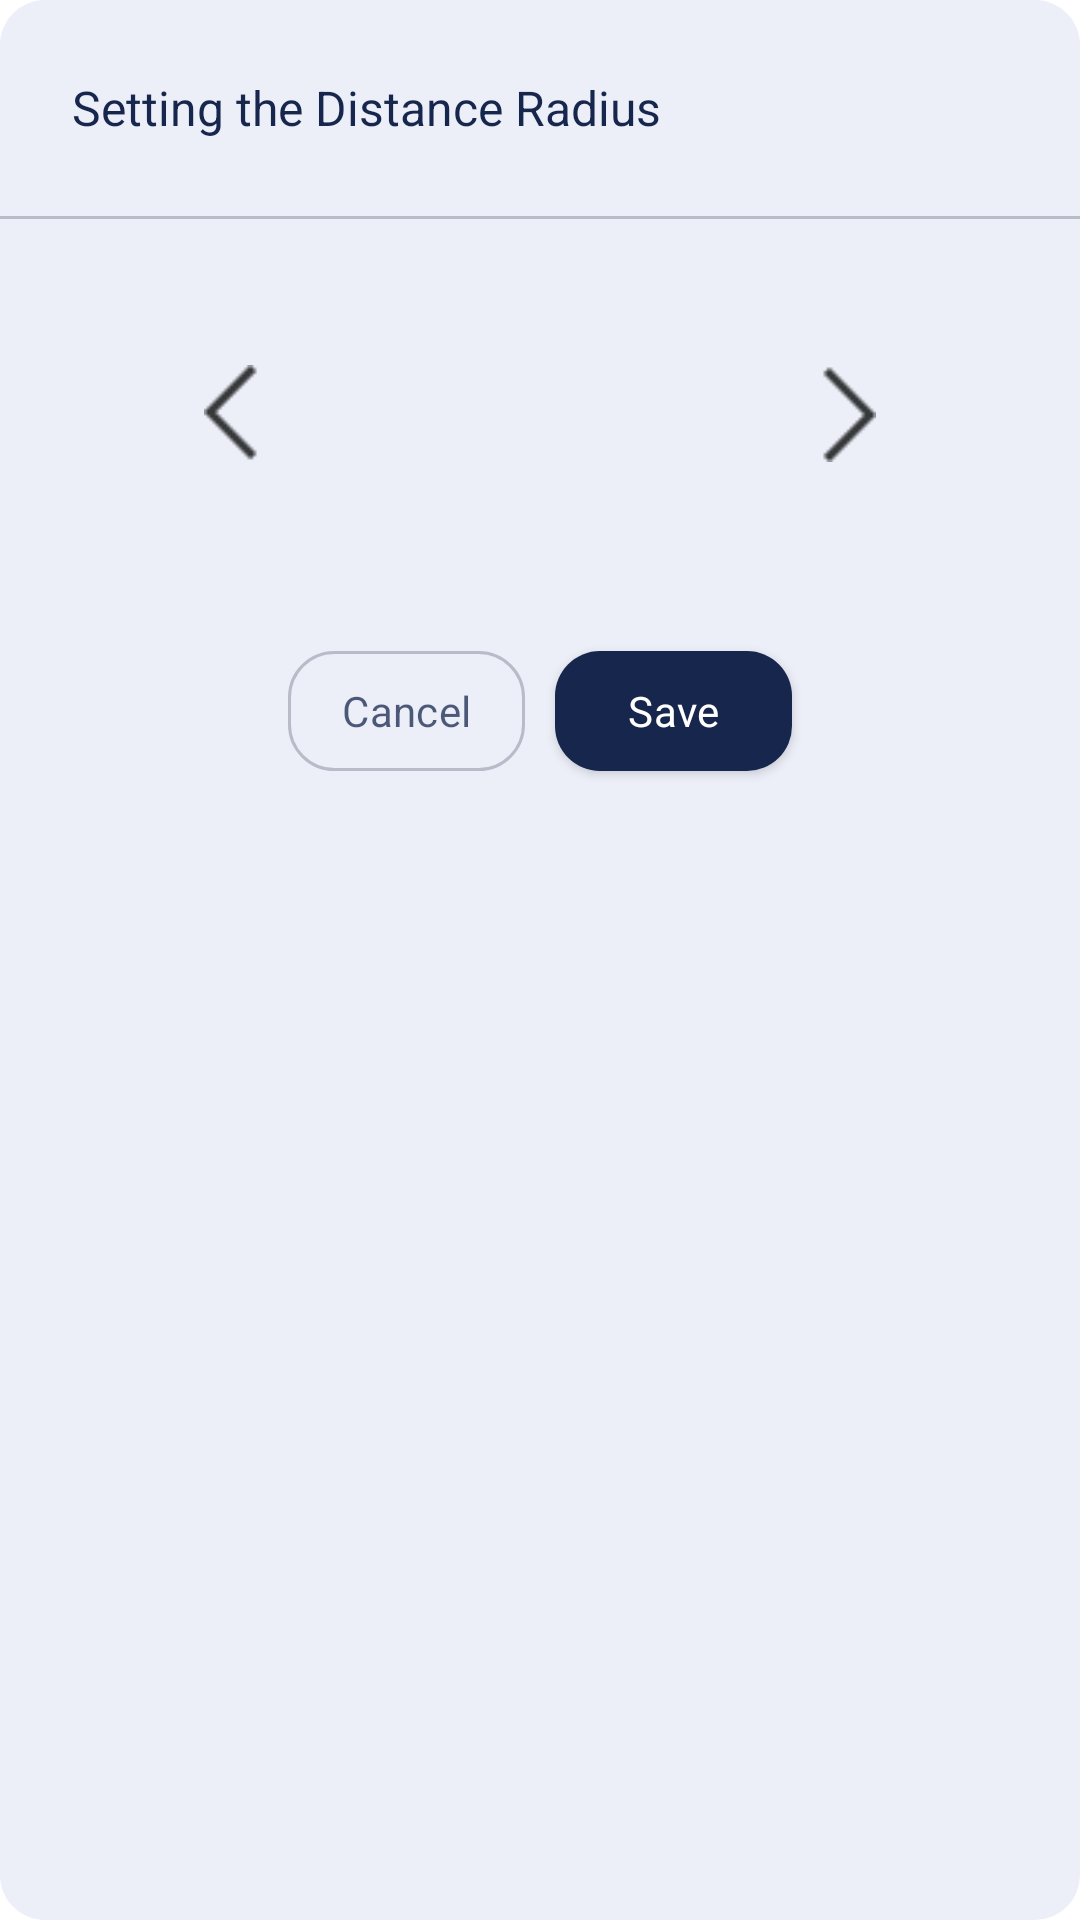

Write the Android layout XML for this screen, with the resource values it uses.
<!-- AndroidManifest.xml: application theme Theme.Mongtron_T -->
<!-- res/layout/dialog_raidus_info_dialog.xml -->
<?xml version="1.0" encoding="utf-8"?>
<LinearLayout xmlns:android="http://schemas.android.com/apk/res/android"
    xmlns:app="http://schemas.android.com/apk/res-auto"
    android:id="@+id/setting"
    android:layout_width="300dp"
    android:layout_height="270dp"
    android:layout_gravity="center"
    android:background="@drawable/rounding_box_dialog"
    android:orientation="vertical">

    <LinearLayout
        android:layout_width="match_parent"
        android:layout_height="72dp">

        <Space
            android:layout_width="24dp"
            android:layout_height="match_parent" />

        <TextView
            android:layout_width="wrap_content"
            android:layout_height="wrap_content"
            android:layout_gravity="center"
            android:text="@string/setting_the_distance_radius"
            android:textAppearance="@style/dialog_sex" />

    </LinearLayout>

    <View
        android:layout_width="match_parent"
        android:layout_height="1dp"
        android:background="#B7BCC8" />

    <LinearLayout
        android:id="@+id/gender_radio_group"
        android:layout_width="match_parent"
        android:layout_height="130dp"
        android:gravity="center"
        android:orientation="horizontal">

        <android.widget.Button
            android:id="@+id/radiusInfoDownButton"
            android:layout_width="18.17dp"
            android:layout_height="32.17dp"

            android:background="@drawable/radius_info_arrow_img"
            />

        <TextView
            android:id="@+id/radiusInfoTextView"
            android:layout_width="100dp"
            android:layout_height="60dp"
            android:layout_marginStart="43.83dp"
            android:layout_marginEnd="43.83dp"
            android:textAlignment="center"
            android:textAppearance="@style/radius_info_value"/>

        <android.widget.Button
            android:id="@+id/radiusInfoUpButton"
            android:layout_width="18.17dp"
            android:layout_height="32.17dp"
            android:background="@drawable/radius_info_arrow_img"
            android:rotation="-180" />

    </LinearLayout>

    <LinearLayout
        android:layout_width="match_parent"
        android:layout_height="68dp"
        android:gravity="center"
        android:orientation="horizontal">


        <android.widget.Button
            android:id="@+id/radiusInfoCancelButton"
            android:layout_width="79dp"
            android:layout_height="40dp"
            android:layout_gravity="center"
            android:layout_marginEnd="5dp"
            android:background="@drawable/rounding_box_unchecked"
            android:text="@string/cancel"
            android:textAppearance="@style/sign_up_sex_cancel" />

        <android.widget.Button
            android:id="@+id/radiusInfoSaveButton"
            android:layout_width="79dp"
            android:layout_height="40dp"
            android:layout_gravity="center"
            android:layout_marginStart="5dp"
            android:background="@drawable/rounding_button_main_color"
            android:text="@string/save"
            android:textAppearance="@style/sign_up_sex_save" />

    </LinearLayout>

</LinearLayout>
<!-- resources referenced by this layout -->
<resources>
  <!-- drawable radius_info_arrow_img: png bitmap (drawable, 341 bytes) -->
  <!-- drawable rounding_box_dialog (drawable) -->
  <?xml version="1.0" encoding="utf-8"?>
  <shape xmlns:android="http://schemas.android.com/apk/res/android"
      android:padding="10dp"
      android:shape="rectangle"
      android:elevation="100dp">
      <solid android:color="#ECEFF8" />
      <corners
          android:topLeftRadius="15dp"
          android:topRightRadius="15dp"
          android:bottomLeftRadius="15dp"
          android:bottomRightRadius="15dp"/>
  
  </shape>
  <!-- drawable rounding_box_unchecked (drawable) -->
  <?xml version="1.0" encoding="utf-8"?>
  <shape xmlns:android="http://schemas.android.com/apk/res/android"
      android:padding="10dp"
      android:shape="rectangle"
      android:elevation="100dp">
      <stroke
          android:width="1dp"
          android:color="#B7BCC8"/>
      <solid android:color="@android:color/transparent"/>
      <corners
          android:topLeftRadius="15dp"
          android:topRightRadius="15dp"
          android:bottomLeftRadius="15dp"
          android:bottomRightRadius="15dp"/>
  
  </shape>
  <!-- drawable rounding_button_main_color (drawable) -->
  <?xml version="1.0" encoding="utf-8"?>
  <shape xmlns:android="http://schemas.android.com/apk/res/android"
      android:padding="10dp"
      android:shape="rectangle"
      android:elevation="100dp">
      <solid android:color="@color/main_background" />
      <corners
          android:topLeftRadius="15dp"
          android:topRightRadius="15dp"
          android:bottomLeftRadius="15dp"
          android:bottomRightRadius="15dp"/>
  
  </shape>
  <string name="cancel">Cancel</string>
  <string name="save">Save</string>
  <string name="setting_the_distance_radius">Setting the Distance Radius</string>
  <style name="dialog_sex">
          <item name="android:textSize">16sp</item>
          <item name="android:textColor">#17264D</item>
      </style>
  <style name="radius_info_value">
          <item name="android:textSize">48sp</item>
          <item name="android:letterSpacing">0</item>
          <item name="android:textColor">#000000</item>
      </style>
  <style name="sign_up_sex_cancel">
          <item name="android:textSize">14sp</item>
          <item name="android:letterSpacing">0.01</item>
          <item name="android:textColor">#BF17264D</item>
      </style>
  <style name="sign_up_sex_save">
          <item name="android:textSize">14sp</item>
          <item name="android:letterSpacing">0.01</item>
          <item name="android:textColor">#FFFFFF</item>
      </style>
  <style name="Theme.Mongtron_T" parent="Theme.MaterialComponents.Light.DarkActionBar">
          
          <item name="windowNoTitle">true</item>
          <item name="colorPrimary">@color/purple_500</item>
          <item name="colorPrimaryVariant">@color/purple_700</item>
          <item name="colorOnPrimary">@color/white</item>
          
          <item name="colorSecondary">@color/teal_200</item>
          <item name="colorSecondaryVariant">@color/teal_700</item>
          <item name="colorOnSecondary">@color/black</item>
          
          <item name="android:statusBarColor">?attr/colorPrimaryVariant</item>
          
      </style>
  <color name="main_background">#17264D</color>
  <color name="purple_500">#FF6200EE</color>
  <color name="purple_700">#FF3700B3</color>
  <color name="white">#FFFFFFFF</color>
  <color name="teal_200">#FF03DAC5</color>
  <color name="teal_700">#FF018786</color>
  <color name="black">#FF000000</color>
</resources>
